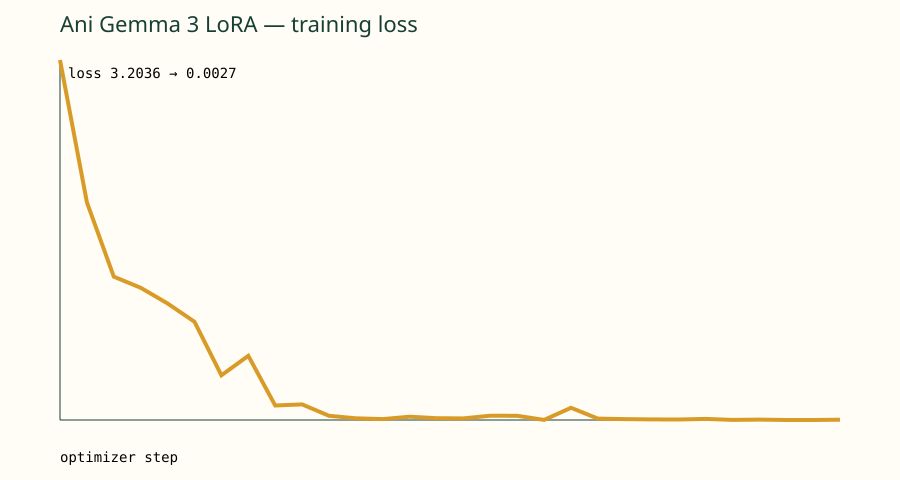

The file beside this chart, header and first rows:
step, loss
1, 3.204
2, 1.937
3, 1.275
4, 1.177
5, 1.036
6, 0.8736
7, 0.3977
8, 0.5713
9, 0.1292
10, 0.1388
11, 0.03773
12, 0.01481
13, 0.008298
14, 0.02944
15, 0.01609
16, 0.0142
17, 0.03836
18, 0.0376
19, 0.000864
20, 0.1086
21, 0.01291
22, 0.007968
23, 0.005708
24, 0.004699
25, 0.01003
26, 0.000855
27, 0.003331
28, 0.000079
29, 0.000108
30, 0.002675
